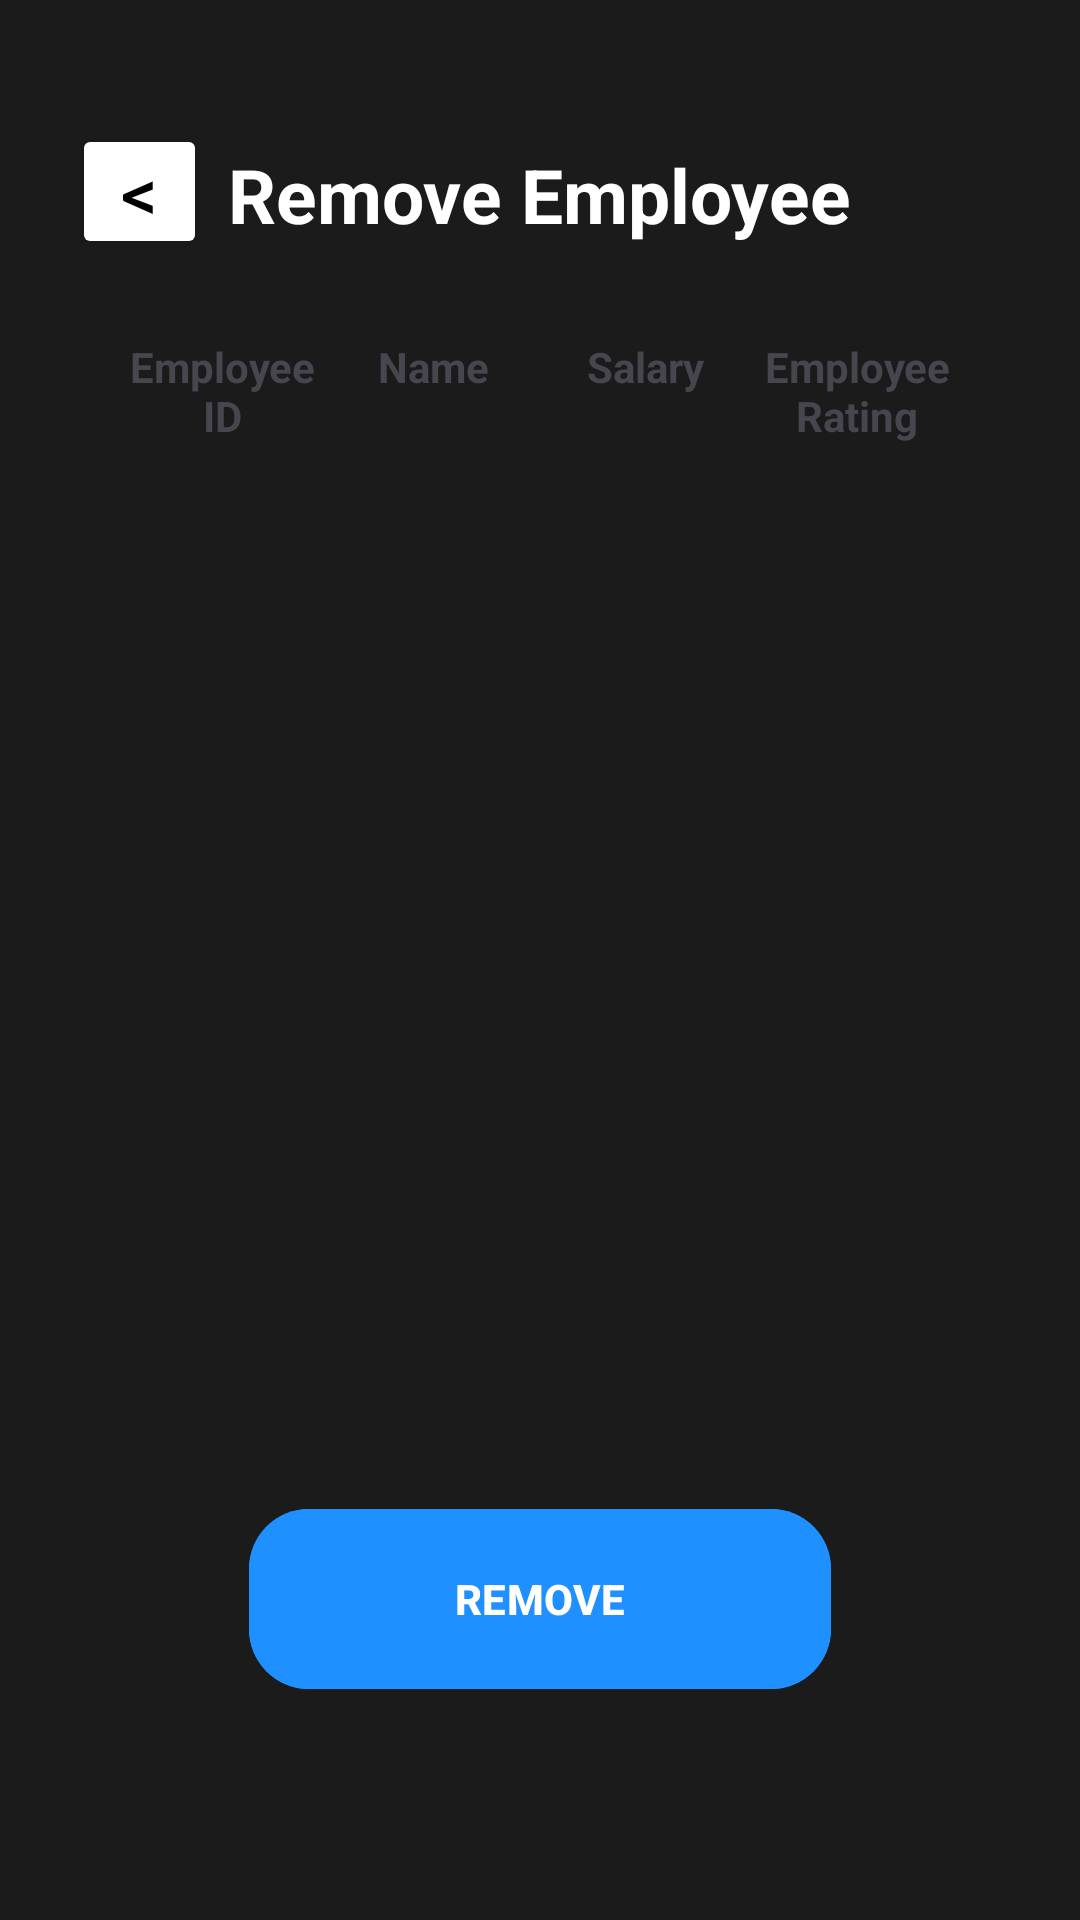

Here is an Android app screen rendered from its layout file. Give the layout XML and the strings, colors and styles it references.
<!-- AndroidManifest.xml: application theme Theme.EVMS -->
<!-- res/layout/activity_manager_remove_employee.xml -->
<?xml version="1.0" encoding="utf-8"?>
<RelativeLayout xmlns:android="http://schemas.android.com/apk/res/android"
    xmlns:tools="http://schemas.android.com/tools"
    android:layout_width="match_parent"
    android:layout_height="match_parent"
    xmlns:app="http://schemas.android.com/apk/res-auto"
    android:background="@color/background_dark"
    tools:context=".managerRemoveEmployee"
    android:padding="24dp">

    
    <RelativeLayout
        android:id="@+id/removeEmployeeHeadingLayout"
        android:layout_width="match_parent"
        android:layout_height="wrap_content"
        android:paddingTop="16dp"
        android:paddingBottom="8dp">

        <TextView
            android:id="@+id/text_heading"
            android:layout_width="wrap_content"
            android:layout_height="wrap_content"
            android:text="Remove Employee"
            android:textColor="@color/text_secondary"
            android:textSize="25sp"
            android:textStyle="bold"
            android:layout_centerHorizontal="true"
            android:layout_marginTop="0dp"
            android:paddingTop="8dp"
            android:paddingBottom="8dp"/>

        
        <Button
            android:id="@+id/backButton"
            android:layout_width="45dp"
            android:layout_height="45dp"
            android:layout_alignBaseline="@id/text_heading"
            android:backgroundTint="@color/cardview_light_background"
            android:gravity="center"
            android:onClick="onBackButtonClick"
            android:padding="1dp"
            android:text="&lt;"
            android:textColor="@color/text_primary"
            android:textSize="24sp" />

    </RelativeLayout>


    
    <LinearLayout
        android:id="@+id/headerLayout"
        android:layout_width="match_parent"
        android:layout_height="wrap_content"
        android:orientation="horizontal"
        android:padding="15dp"
        android:layout_below="@id/removeEmployeeHeadingLayout">

        <TextView
            android:layout_width="0dp"
            android:layout_height="wrap_content"
            android:layout_weight="1"
            android:gravity="center"
            android:text="Employee ID"
            android:textStyle="bold" />

        <TextView
            android:layout_width="0dp"
            android:layout_height="wrap_content"
            android:layout_weight="1"
            android:gravity="center"
            android:text="Name"
            android:textStyle="bold" />

        <TextView
            android:layout_width="0dp"
            android:layout_height="wrap_content"
            android:layout_weight="1"
            android:gravity="center"
            android:text="Salary"
            android:textStyle="bold" />

        <TextView
            android:layout_width="0dp"
            android:layout_height="wrap_content"
            android:layout_weight="1"
            android:gravity="center"
            android:text="Employee Rating"
            android:textStyle="bold" />
    </LinearLayout>

    
    <androidx.recyclerview.widget.RecyclerView
        android:id="@+id/recyclerViewRemoveEmployee"
        android:layout_width="match_parent"
        android:layout_height="wrap_content"
        android:layout_below="@id/headerLayout"
        android:layout_marginTop="1dp" />

    <RelativeLayout
        android:id="@+id/employeeIdLayout"
        android:layout_width="match_parent"
        android:layout_height="wrap_content"
        android:layout_marginTop="16dp"
        android:layout_alignParentBottom="true"
        android:paddingStart="24dp"
        android:paddingEnd="24dp"
        android:paddingBottom="24dp">

        
        <com.google.android.material.textfield.TextInputLayout
            android:id="@+id/employeeIdTextInputLayout"
            android:layout_width="match_parent"
            android:layout_height="wrap_content"
            style="@style/RoundedTextInputLayout"
            android:hint="Enter Employee ID">


            
            <com.google.android.material.textfield.TextInputEditText
                android:id="@+id/editTextEmployeeID"
                android:layout_width="match_parent"
                android:layout_height="wrap_content"
                android:inputType="text" />

        </com.google.android.material.textfield.TextInputLayout>

        
        <com.google.android.material.button.MaterialButton
            android:id="@+id/buttonRemoveEmployee"
            android:layout_width="match_parent"
            android:layout_height="68dp"
            android:layout_marginBottom="25dp"
            android:layout_marginTop="24dp"
            android:layout_marginStart="35dp"
            android:layout_marginEnd="35dp"
            app:cornerRadius="20dp"
            android:textStyle="bold"
            android:text="REMOVE"
            android:layout_below="@id/employeeIdTextInputLayout"
            android:backgroundTint="@color/button_primary"
            android:textColor="@color/colorOnPrimary" />
    </RelativeLayout>


</RelativeLayout>
<!-- resources referenced by this layout -->
<resources>
  <color name="background_dark">#1B1B1B</color>
  <color name="button_primary">#1E90FF</color>
  <color name="colorOnPrimary">#FFFFFF</color>
  <color name="text_primary">#000000</color>
  <color name="text_secondary">#FFFFFF</color>
  <style name="RoundedTextInputLayout" parent="Widget.MaterialComponents.TextInputLayout.OutlinedBox">
          <item name="boxCornerRadiusBottomEnd">20dp</item>
          <item name="boxCornerRadiusBottomStart">20dp</item>
          <item name="boxCornerRadiusTopEnd">20dp</item>
          <item name="boxCornerRadiusTopStart">20dp</item>
      </style>
  <style name="Theme.EVMS" parent="Base.Theme.EVMS" />
  <style name="Base.Theme.EVMS" parent="Theme.Material3.DayNight.NoActionBar">
          
          
      </style>
</resources>
